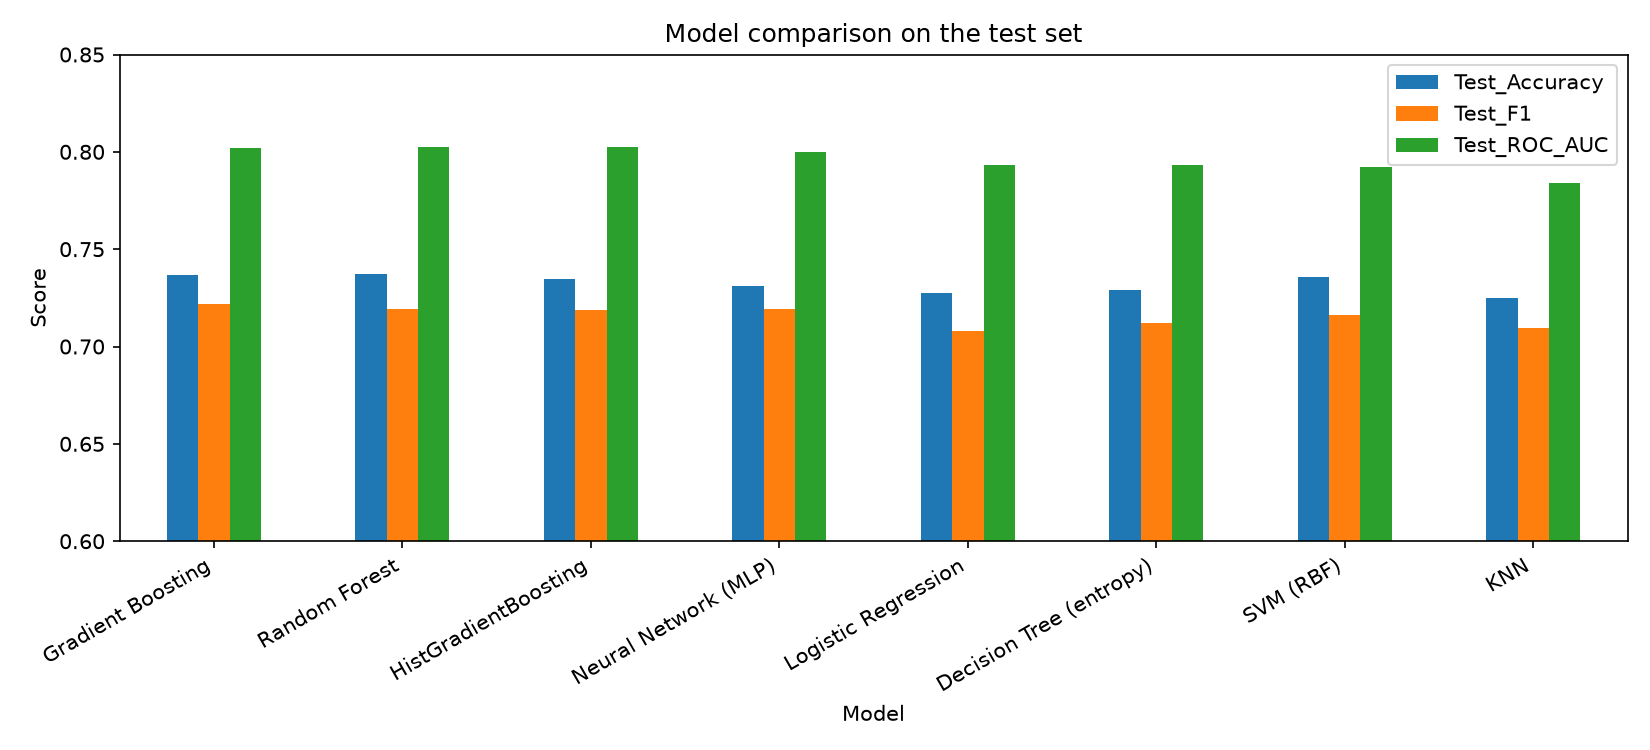

The data file committed next to this chart (first rows):
Model, Train_Accuracy, Val_Accuracy, Val_Precision, Val_Recall, Val_F1, Val_ROC_AUC, Test_Accuracy, Test_Precision, Test_Recall, Test_F1, Test_ROC_AUC, Train_Time_s
Gradient Boosting, 0.7397, 0.7377, 0.7538, 0.6978, 0.7247, 0.8002, 0.7366, 0.7559, 0.6909, 0.7219, 0.8022, 11.89
Random Forest, 0.7563, 0.734, 0.7577, 0.6799, 0.7167, 0.8, 0.7374, 0.764, 0.6791, 0.7191, 0.8023, 1.63
HistGradientBoosting, 0.7425, 0.7349, 0.7546, 0.688, 0.7197, 0.7997, 0.7347, 0.7556, 0.6856, 0.7189, 0.8026, 0.4303
Neural Network (MLP), 0.7343, 0.7329, 0.7453, 0.6992, 0.7215, 0.7993, 0.7313, 0.7447, 0.6952, 0.7191, 0.7999, 3.305
Logistic Regression, 0.7272, 0.7262, 0.7496, 0.6709, 0.708, 0.7925, 0.7274, 0.7537, 0.6671, 0.7078, 0.7931, 0.3406
Decision Tree (entropy), 0.7336, 0.7293, 0.7497, 0.6801, 0.7132, 0.7908, 0.7293, 0.7514, 0.6768, 0.7121, 0.7931, 0.1464
SVM (RBF), 0.7395, 0.7348, 0.7606, 0.6772, 0.7165, 0.79, 0.7357, 0.7637, 0.6744, 0.7163, 0.7922, 137.7
KNN, 0.7447, 0.7237, 0.7384, 0.6838, 0.7101, 0.7826, 0.7251, 0.7435, 0.6783, 0.7094, 0.7842, 0.1743
